Run: headless pygame with SDL's dummy video driver; simulated clock (each Clock.tick advances the game by its frame time, no real sleeping); random seed 0; keys injected as events and as key.get_pressed() state; mouse plan: one left click at the window centre at the start of phase 2, then a move to the lower-right quarter at the start of phase 3.
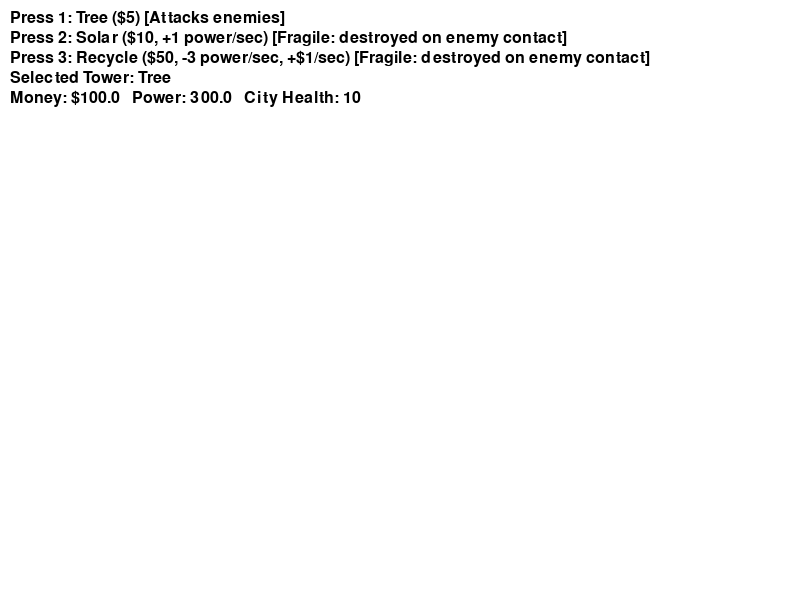
Frame 1 of 4 · flips 1–60 · no input
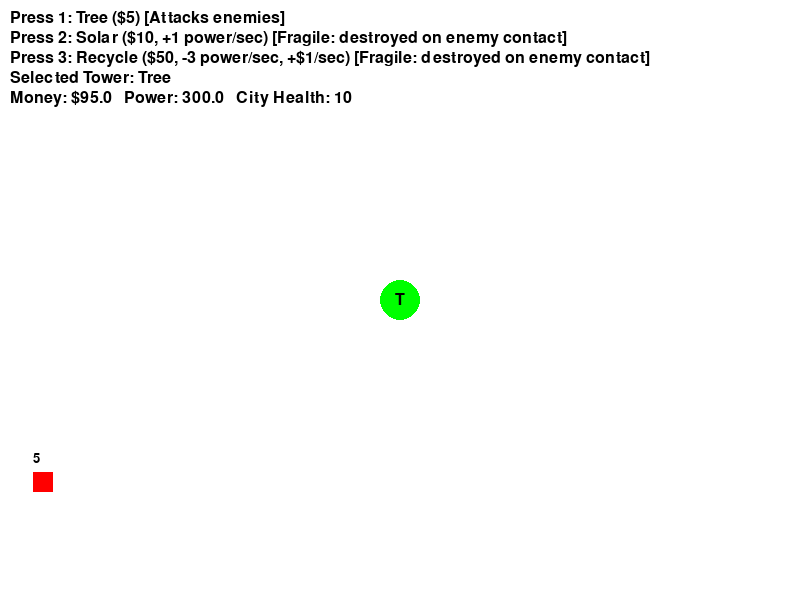
Frame 2 of 4 · flips 61–180 · clicked the window centre · tapped SPACE, RETURN · held RIGHT (→), D
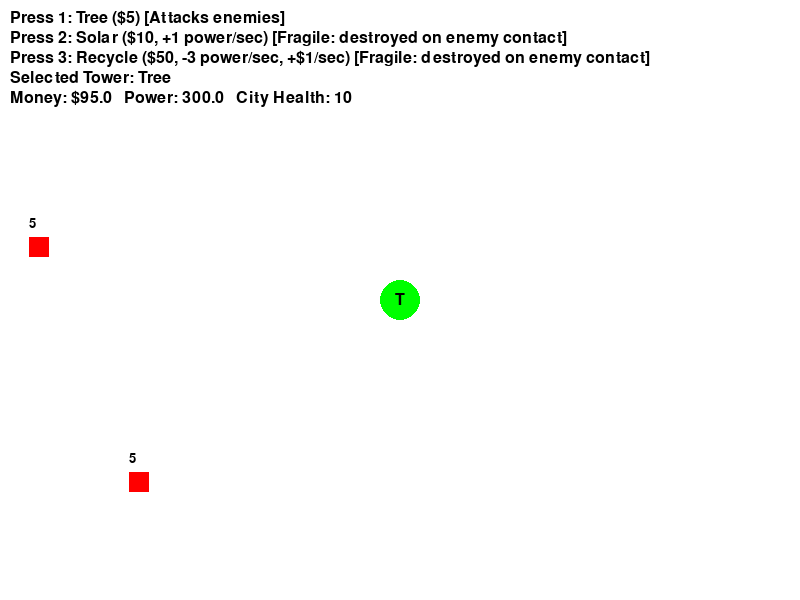
Frame 3 of 4 · flips 181–300 · moved the mouse to the lower-right quarter · held DOWN (↓), S
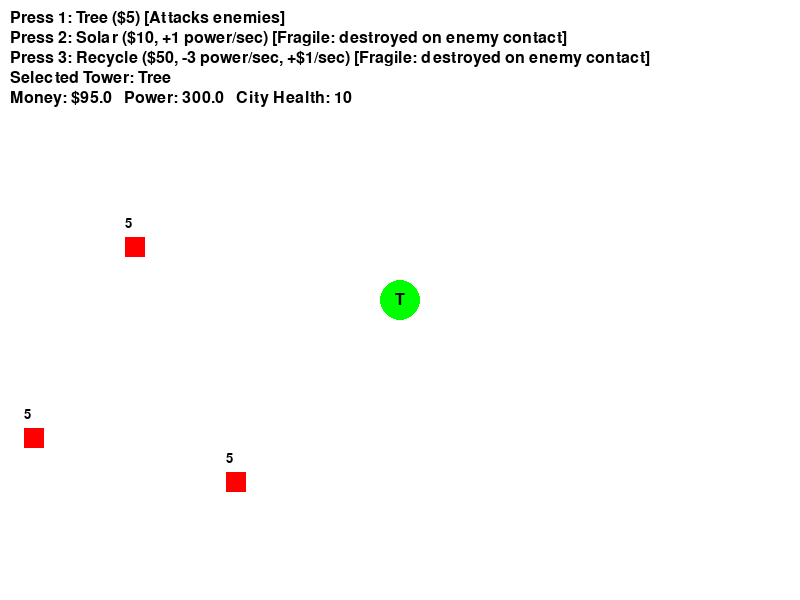
Frame 4 of 4 · flips 301–420 · held LEFT (←), A, UP (↑), W

The pygame program that drew these frames:

import pygame, sys, random, math

# Initialize Pygame
pygame.init()

# Constants
WIDTH, HEIGHT = 800, 600
FPS = 60
# Colors
WHITE  = (255, 255, 255)
BLACK  = (0, 0, 0)
GREEN  = (0, 255, 0)
RED    = (255, 0, 0)
BLUE   = (0, 0, 255)
YELLOW = (255, 255, 0)
GRAY   = (200, 200, 200)

# Setup the window
screen = pygame.display.set_mode((WIDTH, HEIGHT))
pygame.display.set_caption("Eco Defender Prototype")
clock = pygame.time.Clock()

# Resources and City Health
money = 100.0
power = 300.0
city_health = 10

# Tower costs
COST_TREE = 5
COST_SOLAR = 10
COST_RECYCLE = 50

# Global variable to track the currently selected tower type.
selected_tower_type = "Tree"  # Default selection

# --- Tower Class ---
class Tower:
    def __init__(self, pos, tower_type):
        self.pos = pos
        self.type = tower_type
        # Common properties for drawing and collision
        self.radius = 20
        # Define specific properties based on tower type
        if self.type == "Tree":
            self.range = 100
            self.damage = 2
            self.color = GREEN
            self.cooldown = 0  # milliseconds
        elif self.type == "Solar":
            self.color = YELLOW
        elif self.type == "Recycle":
            self.color = BLUE

    def update(self, dt):
        # Only tree towers have a shooting cooldown
        if self.type == "Tree" and self.cooldown > 0:
            self.cooldown -= dt

    def draw(self, surface):
        pygame.draw.circle(surface, self.color, self.pos, self.radius)
        font = pygame.font.SysFont(None, 24)
        # Display first letter as identifier
        label = self.type[0]
        text = font.render(label, True, BLACK)
        text_rect = text.get_rect(center=self.pos)
        surface.blit(text, text_rect)

    def can_shoot(self):
        return self.type == "Tree" and self.cooldown <= 0

    def shoot(self):
        self.cooldown = 1000  # Tree tower: 1-sec cooldown

# --- Enemy Class ---
class Enemy:
    def __init__(self):
        self.x = 0
        self.y = random.randint(50, HEIGHT - 50)
        self.speed = 50  # pixels per second
        self.health = 5

    def update(self, dt):
        self.x += self.speed * (dt / 1000)

    def draw(self, surface):
        pygame.draw.rect(surface, RED, (self.x - 10, self.y - 10, 20, 20))
        font = pygame.font.SysFont(None, 20)
        health_text = font.render(str(self.health), True, BLACK)
        surface.blit(health_text, (self.x - 10, self.y - 30))

    def is_dead(self):
        return self.health <= 0

# Lists to hold towers and enemies
towers = []
enemies = []
enemy_spawn_timer = 0  # milliseconds

# Main game loop
running = True
while running:
    dt = clock.tick(FPS)  # dt in milliseconds

    # Process events
    for event in pygame.event.get():
        if event.type == pygame.QUIT:
            running = False
        # Key press to change tower selection
        elif event.type == pygame.KEYDOWN:
            if event.key == pygame.K_1:
                selected_tower_type = "Tree"
            elif event.key == pygame.K_2:
                selected_tower_type = "Solar"
            elif event.key == pygame.K_3:
                selected_tower_type = "Recycle"
        # On mouse click, attempt to build the selected tower if enough money
        elif event.type == pygame.MOUSEBUTTONDOWN:
            pos = pygame.mouse.get_pos()
            if selected_tower_type == "Tree" and money >= COST_TREE:
                towers.append(Tower(pos, "Tree"))
                money -= COST_TREE
            elif selected_tower_type == "Solar" and money >= COST_SOLAR:
                towers.append(Tower(pos, "Solar"))
                money -= COST_SOLAR
            elif selected_tower_type == "Recycle" and money >= COST_RECYCLE:
                towers.append(Tower(pos, "Recycle"))
                money -= COST_RECYCLE

    # Update towers
    for tower in towers:
        tower.update(dt)

    # Spawn enemy every 2 seconds
    enemy_spawn_timer += dt
    if enemy_spawn_timer > 2000:
        enemies.append(Enemy())
        enemy_spawn_timer = 0

    # Update enemies
    for enemy in enemies:
        enemy.update(dt)

    # Towers (only Tree) shoot at first enemy in range
    for tower in towers:
        if tower.can_shoot():
            for enemy in enemies:
                dist = math.hypot(tower.pos[0] - enemy.x, tower.pos[1] - enemy.y)
                if dist <= tower.range:
                    enemy.health -= tower.damage
                    tower.shoot()
                    break  # one shot per cooldown

    # Check collisions: If enemy touches a Solar or Recycle tower, destroy the tower.
    for enemy in enemies:
        for tower in towers[:]:
            if tower.type in ["Solar", "Recycle"]:
                # Approximate collision: distance less than sum of radii (20 + 10)
                if math.hypot(tower.pos[0] - enemy.x, tower.pos[1] - enemy.y) < (tower.radius + 10):
                    towers.remove(tower)

    # Remove dead enemies and check if enemy passed the right edge
    for enemy in enemies[:]:
        if enemy.is_dead():
            enemies.remove(enemy)
            money += 5  # Reward for killing enemy
        elif enemy.x > WIDTH:
            enemies.remove(enemy)
            city_health -= 1

    # Resource production and consumption update (per frame)
    # Count solar and recycle towers:
    num_solar = sum(1 for t in towers if t.type == "Solar")
    num_recycle = sum(1 for t in towers if t.type == "Recycle")
    # Solar towers produce 1 power per sec
    power += num_solar * (1 * dt / 1000)
    # Recycle towers: each costs 3 power per sec and produces $1 per sec
    power -= num_recycle * (3 * dt / 1000)
    money += num_recycle * (1 * dt / 1000)
    # Clamp resources to a minimum of 0
    money = max(money, 0)
    power = max(power, 0)

    # Draw everything
    screen.fill(WHITE)
    for tower in towers:
        tower.draw(screen)
    for enemy in enemies:
        enemy.draw(screen)

    # Draw instructions and resource info overlay
    overlay_font = pygame.font.SysFont(None, 24)
    instructions = [
        "Press 1: Tree ($5) [Attacks enemies]",
        "Press 2: Solar ($10, +1 power/sec) [Fragile: destroyed on enemy contact]",
        "Press 3: Recycle ($50, -3 power/sec, +$1/sec) [Fragile: destroyed on enemy contact]",
        f"Selected Tower: {selected_tower_type}",
        f"Money: ${money:.1f}   Power: {power:.1f}   City Health: {city_health}"
    ]
    for i, line in enumerate(instructions):
        text_surface = overlay_font.render(line, True, BLACK)
        screen.blit(text_surface, (10, 10 + i * 20))

    pygame.display.flip()

    # Check game over condition
    if city_health <= 0:
        print("Game Over!")
        running = False

pygame.quit()
sys.exit()
